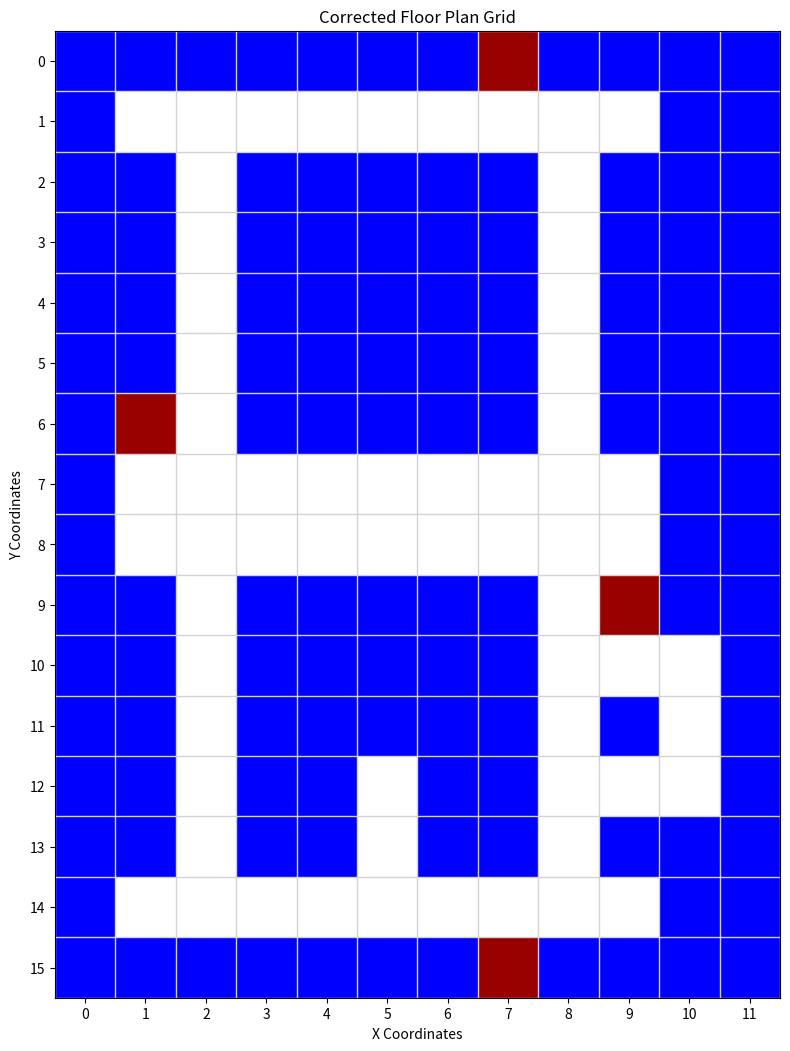

This figure's Python source: (Note: this script raises an exception after producing the figure.)
import matplotlib.pyplot as plt
from matplotlib import colors
import numpy as np

def generate_floor_plan():
    # 1. Setup the Grid Dimensions
    H, W = 16, 12

    # Create a grid of ones (1 = Wall) to start, then carve out passages
    grid = np.ones((H, W), dtype=int)

    # --- DEFINING THE MAP ELEMENTS --- (now carving passages with 0)
    # Horizontal Passages
    grid[1, 1:10] = 0
    grid[7:9, 1:10] = 0
    grid[14, 1:10] = 0

    # Vertical Passages
    grid[1:15, 2] = 0
    grid[1:15, 8] = 0

    # Details (carving out specific passages)
    grid[12:14, 5] = 0 #line (passage)
    grid[10:13, 9:11] = 0 #hook (passage)
    grid[11, 9] = 1 # This was originally 0 (passage) but is specified as part of the 'hook' details. If it should be a wall, keep it 1. If it was intended as a passage, change to 0.

    # Exits (2 remain 2)
    grid[0, 7] = 2
    grid[6, 1] = 2
    grid[9, 9] = 2
    grid[15, 7] = 2

    return grid

def visualize_map(grid):
    # Create a custom color map:
    # 0=White (Passage), 1=Blue (Wall), 2=Red (Exit)
    cmap = colors.ListedColormap(['white', 'blue', '#990000'])
    bounds = [-0.5, 0.5, 1.5, 2.5]
    norm = colors.BoundaryNorm(bounds, cmap.N)

    fig, ax = plt.subplots(figsize=(8, 12))

    # Plot the grid
    im = ax.imshow(grid, cmap=cmap, norm=norm)

    # --- BEAUTIFY THE GRID ---
    # Major ticks at integers
    ax.set_xticks(np.arange(0, grid.shape[1], 1))
    ax.set_yticks(np.arange(0, grid.shape[0], 1))

    # Minor ticks at .5 intervals (for the grid lines)
    ax.set_xticks(np.arange(-0.5, grid.shape[1], 1), minor=True)
    ax.set_yticks(np.arange(-0.5, grid.shape[0], 1), minor=True)

    # Draw grid only on minor ticks (the edges)
    ax.grid(which='minor', color='lightgray', linestyle='-', linewidth=1)
    ax.grid(which='major', color='r', linestyle='', linewidth=0)

    # Labels
    ax.set_xlabel("X Coordinates")
    ax.set_ylabel("Y Coordinates")
    ax.set_title("Corrected Floor Plan Grid")

    ax.tick_params(which='minor', size=0)
    ax.set_aspect('equal')

    plt.tight_layout()
    plt.show()


def create_digitized_maze_data_cartesian(visual_grid):
    """
    Creates a digitized maze dictionary using a Cartesian coordinate system,
    where the origin (0,0) is at the bottom-left corner.
    """
    H, W = visual_grid.shape

    digitized = {
        'grid': visual_grid.copy(),
        'dimensions': (W, H),  # (Width, Height) for Cartesian
        'coordinate_system': 'Cartesian: (x, y) where x=horizontal, y=vertical, origin at bottom-left',
        'exits': [],
        'walls': [],
        'passages': []
    }

    # Flip the grid vertically to create the Cartesian view
    digitized['grid_cartesian'] = np.flipud(visual_grid)

    # Populate lists with Cartesian coordinates
    for y_cart in range(H):
        for x_cart in range(W):
            value = digitized['grid_cartesian'][y_cart, x_cart]
            coord = (x_cart, y_cart)

            if value == 2:  # Exit
                digitized['exits'].append(coord)
            elif value == 1:  # Wall
                digitized['walls'].append(coord)
            else:  # Passage
                digitized['passages'].append(coord)

    return digitized

def print_maze_summary(digitized_data):
    """Print a clear summary of the digitized maze data."""
    print("\n" + "="*60)
    print("DIGITIZED MAZE DATA SUMMARY")
    print("="*60)

    H, W = digitized_data['dimensions']
    print(f"Dimensions: {H} rows (y: 0-{H-1}), {W} columns (x: 0-{W-1})")
    print(f"Coordinate System: {digitized_data['coordinate_system']}")

    print(f"\nExits ({len(digitized_data['exits'])} locations):")
    for x, y in digitized_data['exits']:
        print(f"  (x={x:2d}, y={y:2d}) - Grid[{y:2d}, {x:2d}]")

    print(f"\nWalls: {len(digitized_data['walls'])} cells")
    print(f"Passages: {len(digitized_data['passages'])} cells")

    # Print grid with coordinates for reference
    print("\nGrid Reference (First 5 rows):")
    print("y\\x ", end="")
    for x in range(min(10, W)):
        print(f"{x:3d}", end="")
    print("...")

    for y in range(min(5, H)):
        print(f"{y:2d}: ", end="")
        for x in range(min(10, W)):
            value = digitized_data['grid'][y, x]
            if value == 0:
                print("  .", end="")
            elif value == 1:
                print("  #", end="")
            else:
                print("  E", end="")
        print("...")

    print("="*60)

if __name__ == "__main__":
    # Generate the visual maze (original functionality)
    visual_maze_grid = generate_floor_plan()

    # Show the visualization (original functionality)
    visualize_map(visual_maze_grid)

    print("Original Map Shape:", visual_maze_grid.shape)

    # Create digitized version for pathfinding
    digitized_maze = create_digitized_maze_data(visual_maze_grid)

    # Print summary of digitized data
    print_maze_summary(digitized_maze)


    print("\nExample access to digitized data:")
    print(f"First exit at: {digitized_maze['exits'][0]}")
    print(f"Is (x=5, y=5) walkable? {digitized_maze['grid'][5, 5] == 0}")
    print(f"Total walkable cells: {len(digitized_maze['passages'])}")
